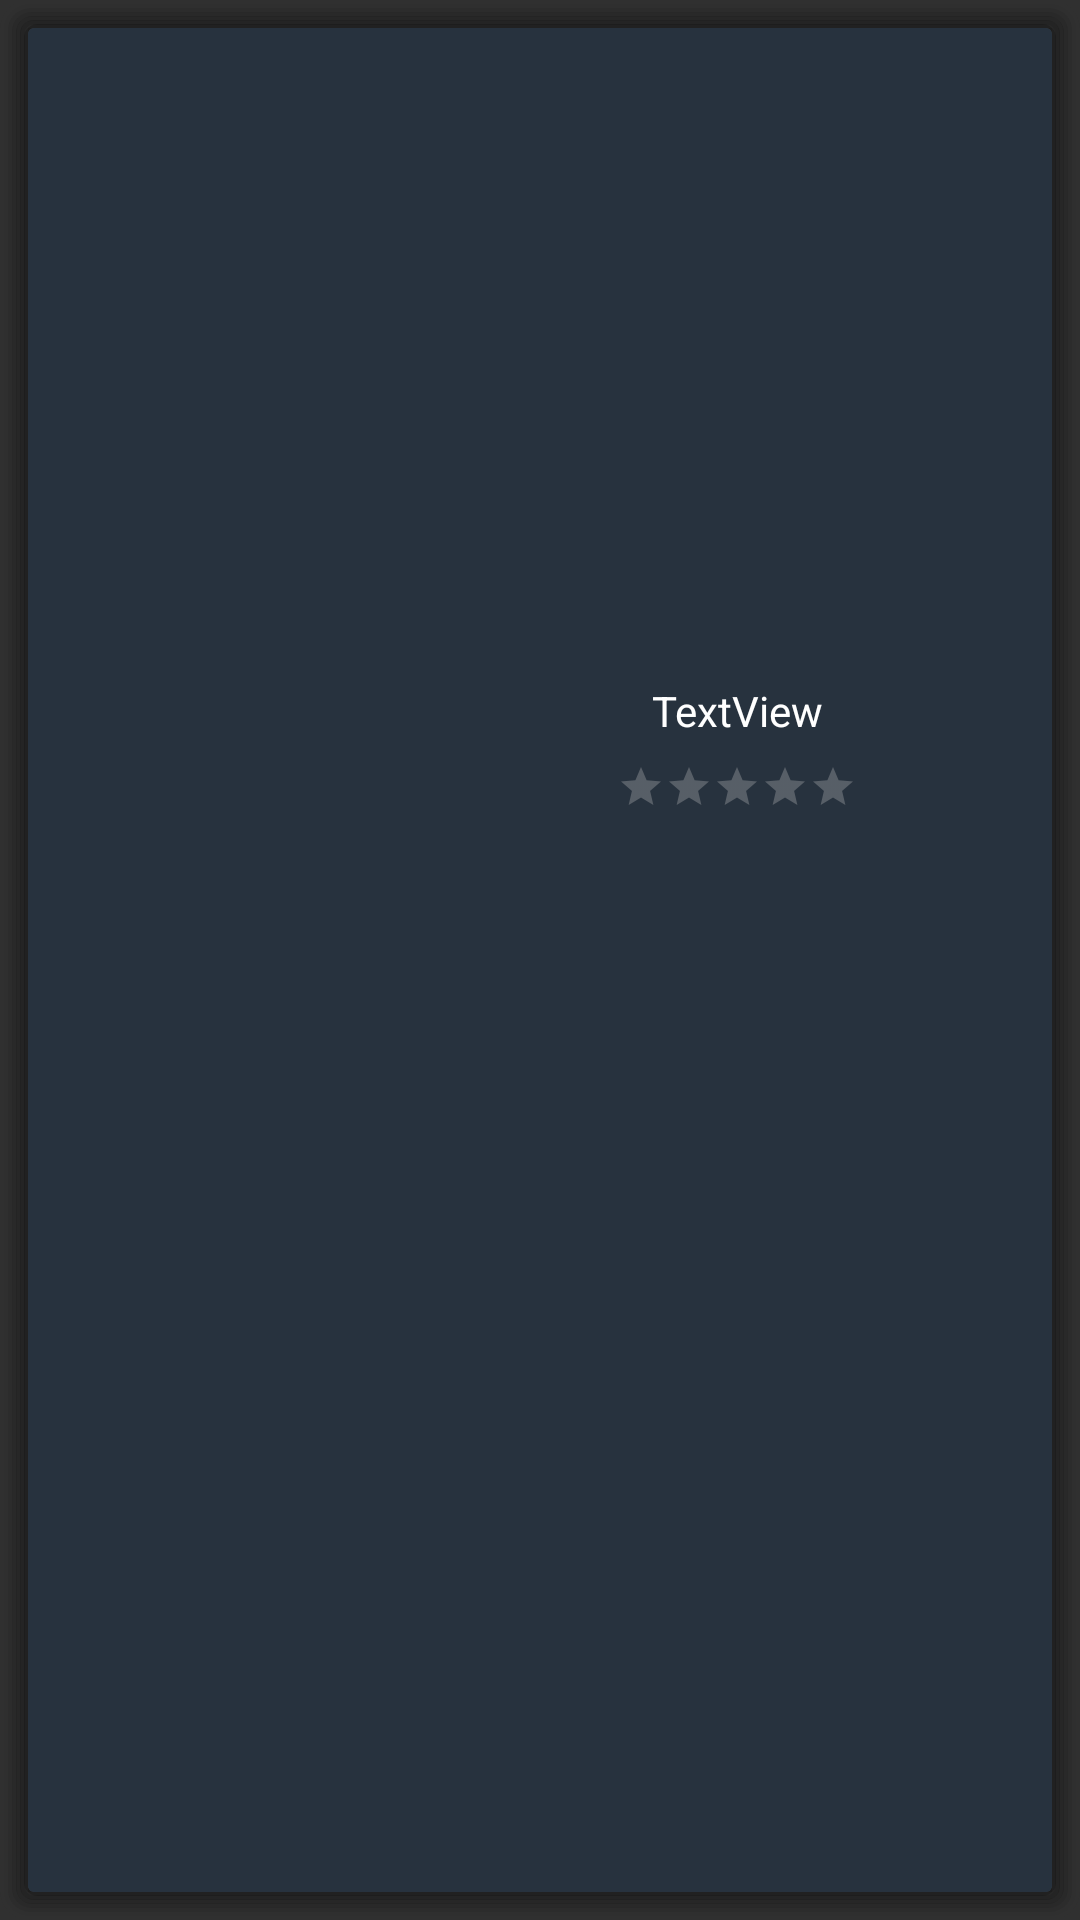

Here is an Android app screen rendered from its layout file. Give the layout XML and the strings, colors and styles it references.
<!-- AndroidManifest.xml: application theme AppTheme -->
<!-- res/layout/meal_item2.xml -->
<?xml version="1.0" encoding="utf-8"?>
<androidx.constraintlayout.widget.ConstraintLayout xmlns:android="http://schemas.android.com/apk/res/android"
    xmlns:app="http://schemas.android.com/apk/res-auto"
    android:layout_width="wrap_content"
    android:layout_height="wrap_content"
    android:background="@drawable/shadow"
    android:layoutDirection="rtl">
    

    <androidx.cardview.widget.CardView
        android:id="@+id/meal_item_card"
        android:layout_width="match_parent"
        android:layout_height="match_parent"
        app:cardElevation="10dp">

        <androidx.constraintlayout.widget.ConstraintLayout
            android:layout_width="match_parent"
            android:layout_height="match_parent"
            android:background="@color/recyclerBackground"
            android:paddingBottom="10dp">

            <ImageView
                android:id="@+id/meal_item_image"
                android:layout_width="0dp"
                android:layout_height="210dp"
                android:scaleType="centerCrop"
                app:layout_constraintDimensionRatio="1:1"
                app:layout_constraintStart_toStartOf="parent"
                app:layout_constraintTop_toTopOf="parent" />

            <TextView
                android:id="@+id/meal_item_name"
                android:layout_width="wrap_content"
                android:layout_height="wrap_content"
                android:layout_marginTop="8dp"
                android:ellipsize="end"
                android:maxLines="1"
                android:text="TextView"
                android:textColor="@color/textColor"
                android:textSize="14sp"
                app:layout_constraintEnd_toEndOf="@+id/meal_item_image"
                app:layout_constraintStart_toStartOf="parent"
                app:layout_constraintTop_toBottomOf="@+id/meal_item_image" />

            <RatingBar
                android:id="@+id/meal_item_rating"
                style="?android:attr/ratingBarStyleSmall"
                android:layout_width="wrap_content"
                android:layout_height="wrap_content"
                android:layout_marginTop="8dp"
                android:theme="@style/ratingBarStyle"
                app:layout_constraintEnd_toEndOf="@+id/meal_item_image"
                app:layout_constraintStart_toStartOf="parent"
                app:layout_constraintTop_toBottomOf="@+id/meal_item_name" />


        </androidx.constraintlayout.widget.ConstraintLayout>

    </androidx.cardview.widget.CardView>

</androidx.constraintlayout.widget.ConstraintLayout>
<!-- resources referenced by this layout -->
<resources>
  <color name="recyclerBackground">#27323E</color>
  <color name="textColor">#ffffff</color>
  <!-- drawable shadow: vector/xml drawable (drawable, 2932 chars, omitted) -->
  <style name="ratingBarStyle">
          <item name="android:progressBackgroundTint">#C6C6C6</item>
          <item name="android:progressTint">#FFEB3B</item>
      </style>
  <style name="AppTheme" parent="Theme.AppCompat.NoActionBar">
          
          <item name="colorPrimary">@color/colorPrimary</item>
          <item name="colorPrimaryDark">@color/colorPrimaryDark</item>
          <item name="colorAccent">@color/colorAccent</item>
  
          <item name="android:windowNoTitle">true</item>
          <item name="android:windowActionBar">false</item>
  
          <item name="android:windowAnimationStyle">@style/WindowAnimationTransition</item>
      </style>
  <color name="colorPrimary">#1D2733</color>
  <color name="colorPrimaryDark">#19222D</color>
  <color name="colorAccent">#FF3B3B</color>
  <style name="WindowAnimationTransition">
          <item name="android:windowEnterAnimation">@android:anim/fade_in</item>
          <item name="android:windowExitAnimation">@android:anim/fade_out</item>
      </style>
</resources>
